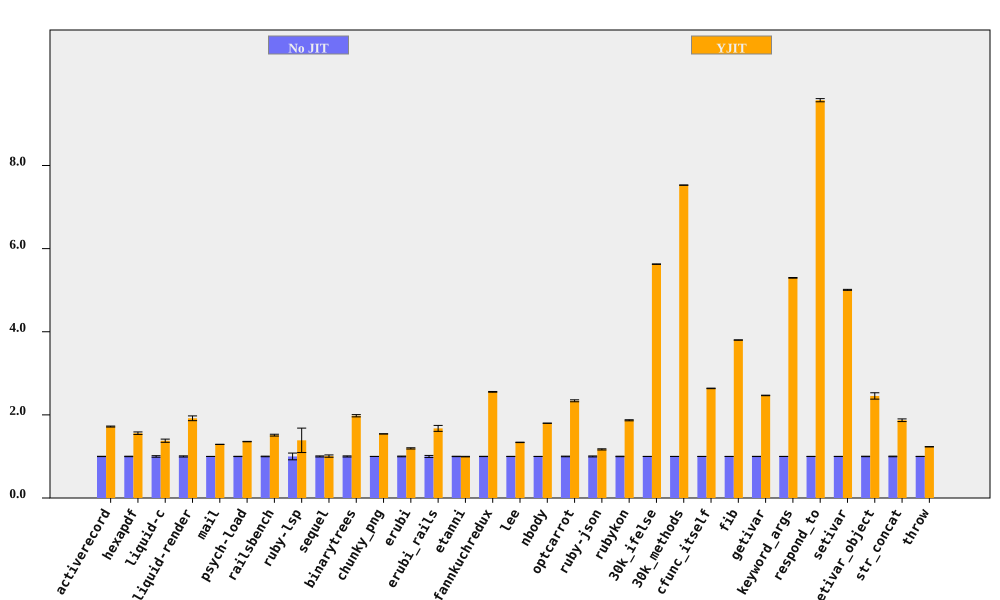

Data behind this chart, as committed beside it:
bench, No JIT (ms), No JIT RSD, YJIT (ms), YJIT RSD, YJIT spd, YJIT spd RSD, % in YJIT
activerecord, 178, 0.3647, 103.5, 0.5942, 1.719, 0.6972, 92.23
hexapdf, 3248, 0.5536, 2083, 1.847, 1.559, 1.928, 90
liquid-c, 80.16, 1.853, 58.16, 2.095, 1.378, 2.797, 93.58
liquid-render, 199.9, 1.395, 104.2, 2.644, 1.918, 2.99, 88.8
mail, 167.7, 0.1295, 130, 0.1838, 1.29, 0.2249, 99.18
psych-load, 2463, 0.3669, 1815, 0.0413, 1.357, 0.3692, 99.99
railsbench, 2758, 0.7108, 1823, 1.259, 1.512, 1.446, 93.69
ruby-lsp, 81.12, 8.121, 58.46, 19.57, 1.388, 21.19, 79.08
sequel, 161.6, 1.287, 160.3, 2.417, 1.009, 2.738, 85.97
binarytrees, 470.6, 1.358, 237.8, 0.1425, 1.979, 1.366, 100
chunky_png, 972.7, 0.04226, 630.5, 0.04983, 1.543, 0.06534, 100
erubi, 297.3, 0.8675, 249.1, 0.9209, 1.194, 1.265, 100
erubi_rails, 25.91, 2.424, 15.47, 3.511, 1.675, 4.266, 92.13
etanni, 412.7, 0.4678, 414.3, 0.4397, 0.996, 0.642, 7.029
fannkuchredux, 2188, 0.3188, 856.8, 0.156, 2.554, 0.3549, 90.57
lee, 1258, 0.239, 939.8, 0.2925, 1.338, 0.3777, 99.97
nbody, 132.5, 0.05359, 73.62, 0.07816, 1.799, 0.09477, 100
optcarrot, 6012, 0.7536, 2570, 0.6704, 2.339, 1.009, 96.78
ruby-json, 3561, 1.187, 3045, 0.3426, 1.169, 1.236, 99.4
rubykon, 12131, 0.5739, 6487, 0.3904, 1.87, 0.6941, 99.78
30k_ifelse, 2364, 0.05857, 420.2, 0.07212, 5.627, 0.09291, 99.99
30k_methods, 7096, 0.02489, 942.6, 0.03995, 7.528, 0.04707, 100
cfunc_itself, 111.3, 0.1477, 42.22, 0.2027, 2.637, 0.2508, 100
fib, 234.6, 0.04137, 61.71, 0.0577, 3.801, 0.071, 100
getivar, 113, 0.241, 45.8, 0.06626, 2.468, 0.2499, 95.53
keyword_args, 284.5, 0.09874, 53.71, 0.1131, 5.297, 0.1501, 100
respond_to, 296.2, 0.192, 30.94, 0.3468, 9.571, 0.3964, 100
setivar, 74.15, 0.1987, 14.81, 0.1185, 5.008, 0.2314, 98.44
setivar_object, 118.7, 0.5549, 48.35, 3.069, 2.455, 3.119, 95.09
str_concat, 79.67, 0.7643, 42.58, 1.524, 1.871, 1.705, 99.62
throw, 29.34, 0.2341, 23.8, 0.2438, 1.233, 0.338, 64.81
